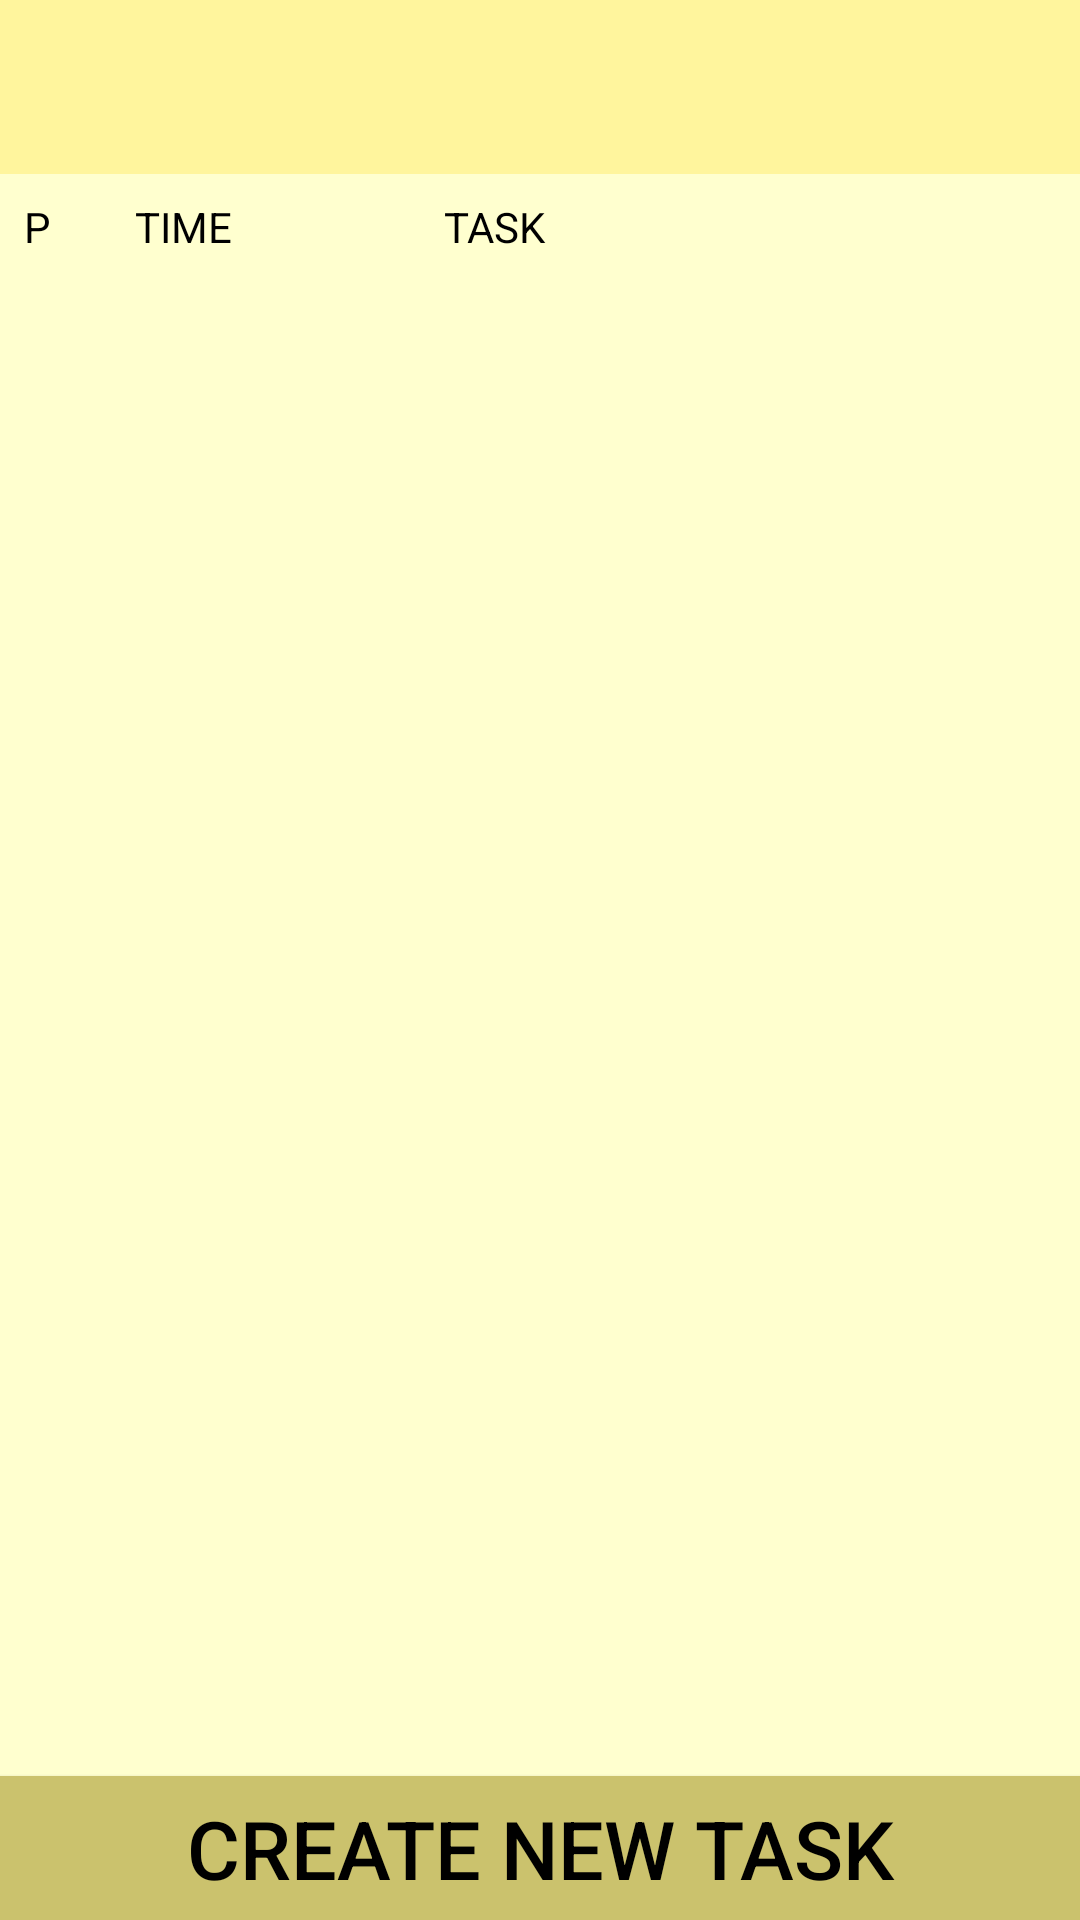

Produce the Android XML layout that renders to this screen, including the resource entries it uses.
<!-- AndroidManifest.xml: activity theme AppTheme.NoActionBar -->
<!-- res/layout/activity_main.xml -->
<?xml version="1.0" encoding="utf-8"?>
<android.support.constraint.ConstraintLayout xmlns:android="http://schemas.android.com/apk/res/android"
    xmlns:app="http://schemas.android.com/apk/res-auto"
    xmlns:tools="http://schemas.android.com/tools"
    android:layout_width="match_parent"
    android:layout_height="match_parent"
    tools:context="com.example.mahdi.p_task.MainActivity">

    <android.support.design.widget.AppBarLayout
        android:id="@+id/appBarLayout"
        android:layout_width="match_parent"
        android:layout_height="58dp"
        android:theme="@style/AppTheme.AppBarOverlay"
        app:layout_constraintEnd_toEndOf="parent"
        app:layout_constraintStart_toStartOf="parent"
        app:layout_constraintTop_toTopOf="parent">

        <android.support.v7.widget.Toolbar
            android:id="@+id/toolbar"
            android:layout_width="match_parent"
            android:layout_height="?attr/actionBarSize"
            android:background="?attr/colorPrimary"
            app:popupTheme="@style/AppTheme.PopupOverlay" />

    </android.support.design.widget.AppBarLayout>

    <include
        android:id="@+id/include"
        layout="@layout/main_content"
        android:layout_width="0dp"
        android:layout_height="0dp"
        app:layout_constraintBottom_toTopOf="@+id/button"
        app:layout_constraintEnd_toEndOf="parent"
        app:layout_constraintStart_toStartOf="parent"
        app:layout_constraintTop_toBottomOf="@+id/linearLayout" />

    <Button
        android:id="@+id/button"
        android:layout_width="match_parent"
        android:layout_height="wrap_content"
        android:layout_gravity="bottom|end"
        android:background="@color/colorPrimaryDark"
        android:onClick="createTask"
        android:text="CREATE NEW TASK"
        android:textAlignment="center"
        android:textColor="@android:color/black"
        android:textSize="27sp"
        app:layout_constraintBottom_toBottomOf="parent"
        app:layout_constraintEnd_toEndOf="parent"
        app:layout_constraintTop_toBottomOf="@+id/include" />

    <LinearLayout
        android:id="@+id/linearLayout"
        android:layout_width="match_parent"
        android:layout_height="wrap_content"
        android:layout_marginEnd="8dp"
        android:layout_marginStart="8dp"
        android:layout_marginTop="8dp"
        android:orientation="horizontal"
        app:layout_constraintEnd_toEndOf="parent"
        app:layout_constraintHorizontal_bias="0.0"
        app:layout_constraintStart_toStartOf="parent"
        app:layout_constraintTop_toBottomOf="@+id/appBarLayout">

        <TextView
            android:id="@+id/priorityLevel"
            android:layout_width="wrap_content"
            android:layout_height="wrap_content"
            android:layout_weight="2"
            android:text="@string/p"
            android:textColor="@android:color/black" />

        <TextView
            android:id="@+id/timeLevel"
            android:layout_width="wrap_content"
            android:layout_height="wrap_content"
            android:layout_weight="5"
            android:text="@string/time"
            android:textColor="@android:color/black" />

        <TextView
            android:id="@+id/taskLevel"
            android:layout_width="wrap_content"
            android:layout_height="wrap_content"
            android:layout_weight="12"
            android:text="@string/taskInfo"
            android:textColor="@android:color/black" />
    </LinearLayout>

</android.support.constraint.ConstraintLayout>
<!-- res/layout/main_content.xml (included above) -->
<?xml version="1.0" encoding="utf-8"?>
<LinearLayout xmlns:android="http://schemas.android.com/apk/res/android"
    xmlns:app="http://schemas.android.com/apk/res-auto"
    xmlns:tools="http://schemas.android.com/tools"
    android:layout_width="match_parent"
    android:layout_height="match_parent"
    app:layout_behavior="@string/appbar_scrolling_view_behavior"
    tools:context="com.example.mahdi.p_task.MainActivity"
    tools:showIn="@layout/activity_main">

    <ListView

        android:id="@+id/task_list"
        android:layout_width="match_parent"
        android:layout_height="match_parent"></ListView>
</LinearLayout>
<!-- resources referenced by this layout -->
<resources>
  <color name="colorPrimaryDark">#cbc26d</color>
  <string name="p">P</string>
  <string name="taskInfo">TASK</string>
  <string name="time">TIME</string>
  <style name="AppTheme.AppBarOverlay" parent="ThemeOverlay.AppCompat.Light" />
  <style name="AppTheme.PopupOverlay" parent="ThemeOverlay.AppCompat.Light" />
  <style name="AppTheme.NoActionBar">
          <item name="windowActionBar">false</item>
          <item name="windowNoTitle">true</item>
      </style>
</resources>
